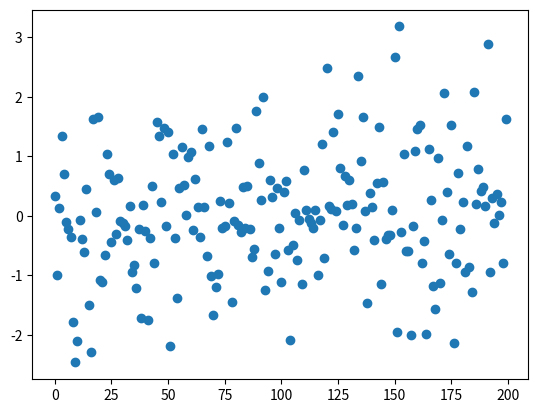

The script that saved this image: (Note: this script raises an exception after producing the figure.)
#!/usr/bin/env python
# coding: utf-8

# In[7]:


import numpy as np
import pandas as pd
import matplotlib.pyplot as plt
get_ipython().magic(u'matplotlib inline')
dataframe = pd.DataFrame({'Col':
                          np.random.normal(size=200)})
plt.scatter(dataframe.index, dataframe['Col'])


# In[14]:


plt.scatter(df['hours'], df['grade'])


# In[ ]:




